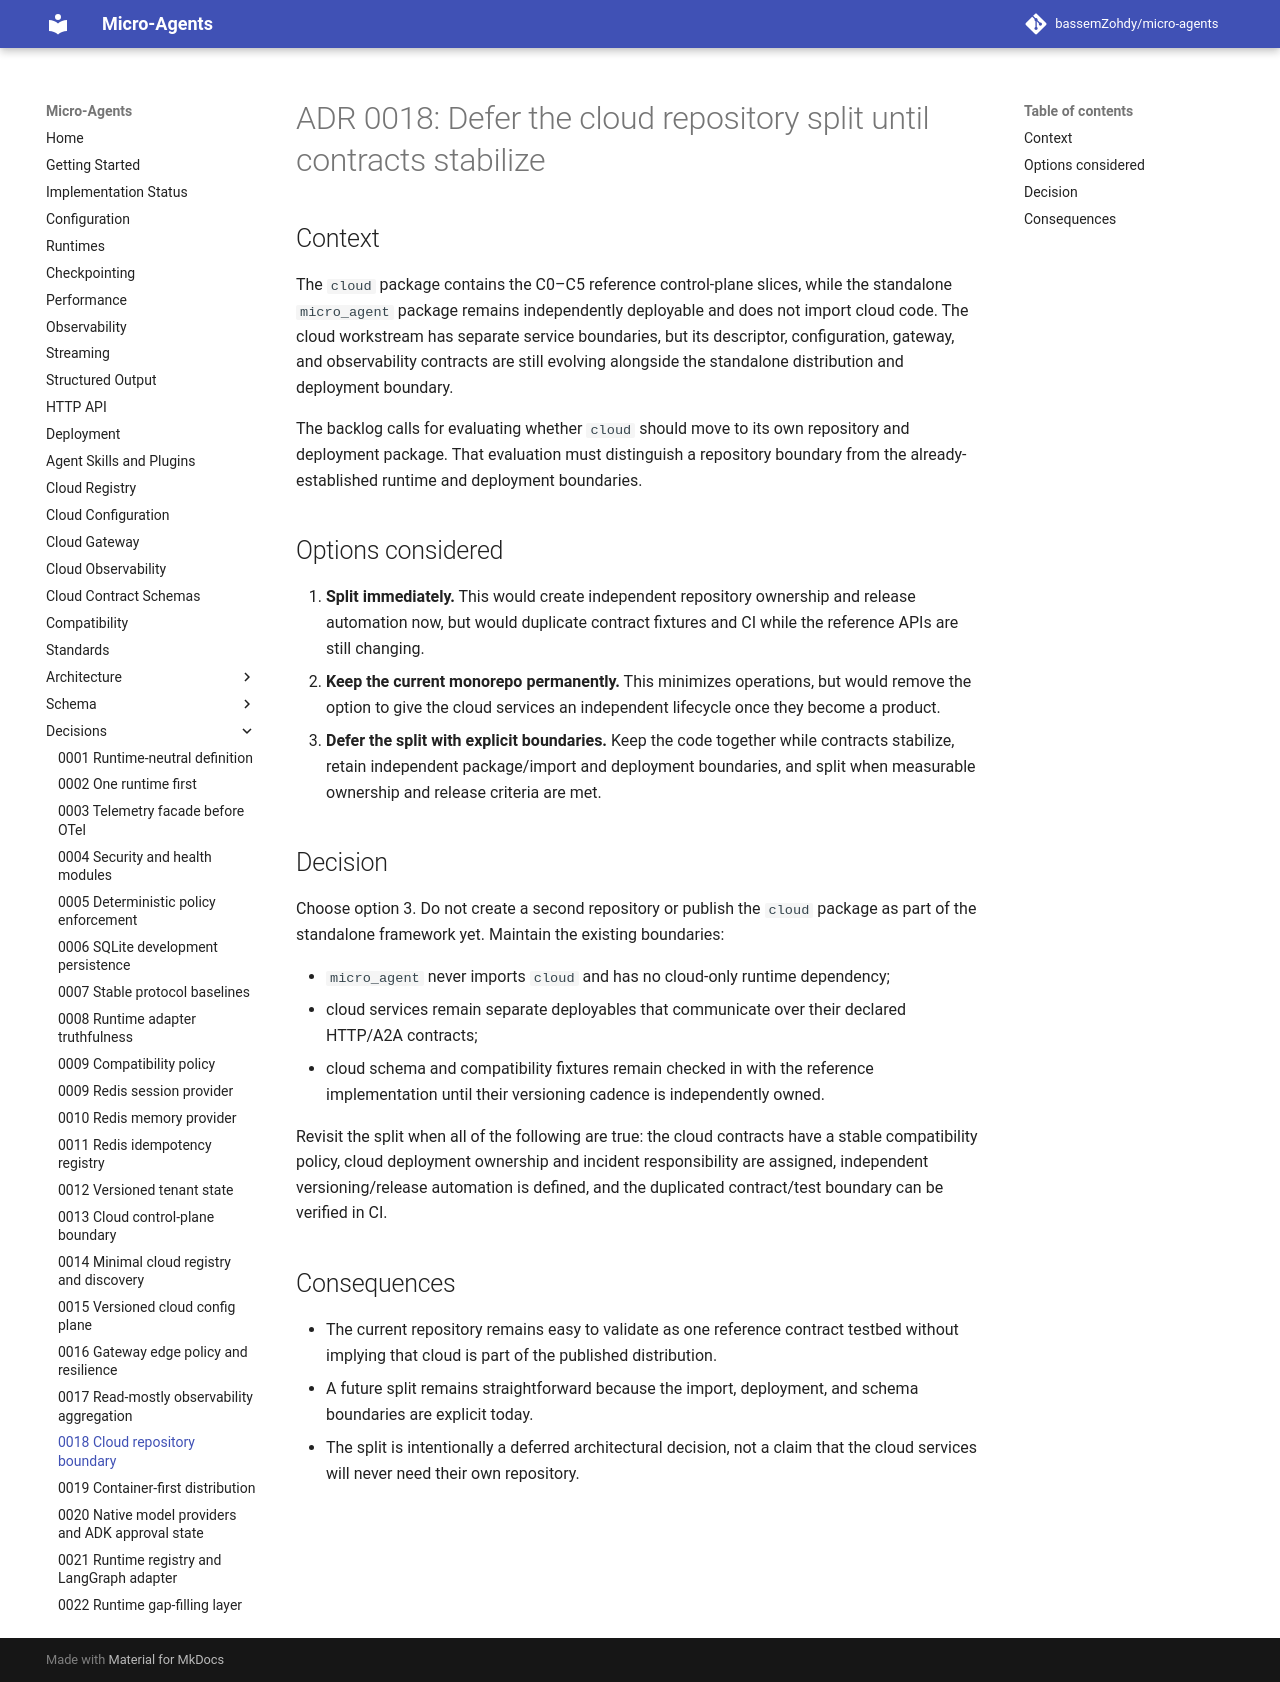

repository: bassemZohdy/micro-agents · page: adr/0018-cloud-repository-boundary/index.html · generator: mkdocs

# ADR 0018: Defer the cloud repository split until contracts stabilize

## Context

The `cloud` package contains the C0–C5 reference control-plane slices, while
the standalone `micro_agent` package remains independently deployable and does
not import cloud code. The cloud workstream has separate service boundaries,
but its descriptor, configuration, gateway, and observability contracts are
still evolving alongside the standalone distribution and deployment boundary.

The backlog calls for evaluating whether `cloud` should move to its own
repository and deployment package. That evaluation must distinguish a
repository boundary from the already-established runtime and deployment
boundaries.

## Options considered

1. **Split immediately.** This would create independent repository ownership
   and release automation now, but would duplicate contract fixtures and CI
   while the reference APIs are still changing.
2. **Keep the current monorepo permanently.** This minimizes operations, but
   would remove the option to give the cloud services an independent lifecycle
   once they become a product.
3. **Defer the split with explicit boundaries.** Keep the code together while
   contracts stabilize, retain independent package/import and deployment
   boundaries, and split when measurable ownership and release criteria are
   met.

## Decision

Choose option 3. Do not create a second repository or publish the `cloud`
package as part of the standalone framework yet. Maintain the existing
boundaries:

- `micro_agent` never imports `cloud` and has no cloud-only runtime dependency;
- cloud services remain separate deployables that communicate over their
  declared HTTP/A2A contracts;
- cloud schema and compatibility fixtures remain checked in with the reference
  implementation until their versioning cadence is independently owned.

Revisit the split when all of the following are true: the cloud contracts have
a stable compatibility policy, cloud deployment ownership and incident
responsibility are assigned, independent versioning/release automation is
defined, and the duplicated contract/test boundary can be verified in CI.

## Consequences

- The current repository remains easy to validate as one reference contract
  testbed without implying that cloud is part of the published distribution.
- A future split remains straightforward because the import, deployment, and
  schema boundaries are explicit today.
- The split is intentionally a deferred architectural decision, not a claim
  that the cloud services will never need their own repository.
